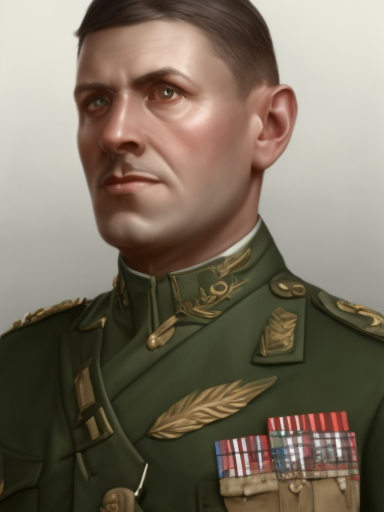
Generation parameters embedded in this image by AUTOMATIC1111 Stable Diffusion web UI or a fork of it (Forge, ...) (PNG 'parameters' text chunk):
male, matte painting, sharp focus, hoi4_vanilla_portrait_style, military uniform, european
Steps: 20, Sampler: Euler, CFG scale: 7, Seed: 2598861611, Size: 384x512, Model hash: 9b8aa544, Batch size: 8, Batch pos: 4